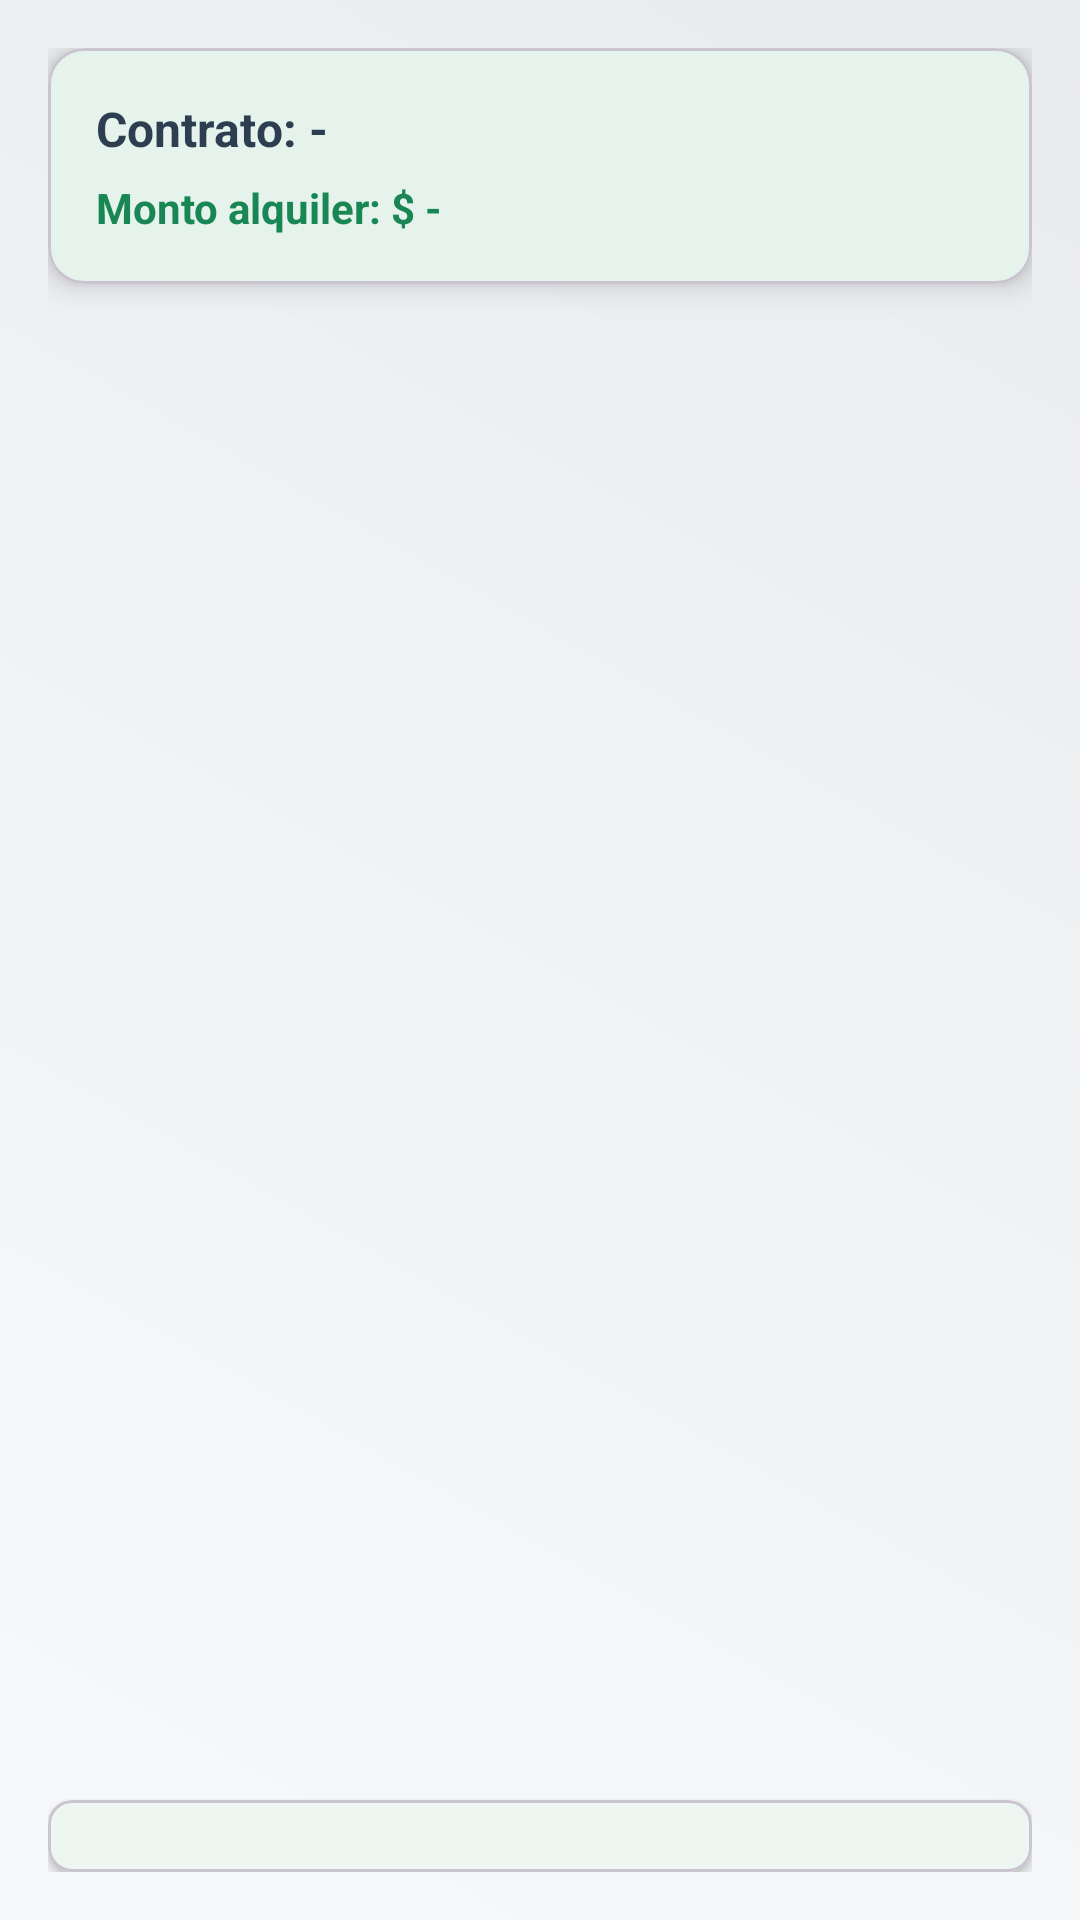

Android layout source for this screen:
<!-- AndroidManifest.xml: application theme Theme.AppInmobiliaria -->
<!-- res/layout/fragment_pagos.xml -->
<?xml version="1.0" encoding="utf-8"?>
<ScrollView xmlns:android="http://schemas.android.com/apk/res/android"
    xmlns:app="http://schemas.android.com/apk/res-auto"
    xmlns:tools="http://schemas.android.com/tools"
    android:id="@+id/scrollRootPagos"
    android:layout_width="match_parent"
    android:layout_height="match_parent"
    android:fillViewport="true"
    android:background="@drawable/login_gradient_background"
    tools:context=".ui.contrato.PagosFragment">

    <LinearLayout
        android:layout_width="match_parent"
        android:layout_height="wrap_content"
        android:orientation="vertical"
        android:padding="16dp">

        
        <com.google.android.material.card.MaterialCardView
            android:layout_width="match_parent"
            android:layout_height="wrap_content"
            android:layout_marginBottom="12dp"
            app:cardCornerRadius="12dp"
            app:cardElevation="6dp"
            app:cardBackgroundColor="@android:color/white">

            <LinearLayout
                android:layout_width="match_parent"
                android:layout_height="wrap_content"
                android:orientation="vertical"
                android:padding="16dp">

                <TextView
                    android:id="@+id/tvContratoResumen"
                    android:layout_width="match_parent"
                    android:layout_height="wrap_content"
                    android:text="Contrato: -"
                    android:textStyle="bold"
                    android:textSize="16sp"
                    android:textColor="#2C3E50"/>

                <TextView
                    android:id="@+id/tvMontoResumen"
                    android:layout_width="match_parent"
                    android:layout_height="wrap_content"
                    android:text="Monto alquiler: $ -"
                    android:textColor="@color/primary"
                    android:textStyle="bold"
                    android:layout_marginTop="6dp"/>

            </LinearLayout>
        </com.google.android.material.card.MaterialCardView>

        
        <androidx.recyclerview.widget.RecyclerView
            android:id="@+id/rvPagos"
            android:layout_width="match_parent"
            android:layout_height="0dp"
            android:layout_weight="1"
            android:minHeight="200dp"
            android:clipToPadding="false"
            android:scrollbars="vertical"
            android:paddingBottom="8dp"
            tools:listitem="@layout/item_pago" />

        
        <TextView
            android:id="@+id/tvEmptyPagos"
            android:layout_width="match_parent"
            android:layout_height="wrap_content"
            android:text="No hay pagos para mostrar"
            android:textColor="#7F8C8D"
            android:textStyle="italic"
            android:gravity="center"
            android:visibility="gone"
            android:padding="12dp"/>

        
        <com.google.android.material.card.MaterialCardView
            android:layout_width="match_parent"
            android:layout_height="wrap_content"
            android:layout_marginTop="12dp"
            app:cardCornerRadius="8dp"
            app:cardElevation="2dp"
            app:cardBackgroundColor="@android:color/white">

            <LinearLayout
                android:layout_width="match_parent"
                android:layout_height="wrap_content"
                android:orientation="vertical"
                android:padding="12dp">




            </LinearLayout>
        </com.google.android.material.card.MaterialCardView>

        
        <FrameLayout
            android:id="@+id/loadingOverlay"
            android:layout_width="match_parent"
            android:layout_height="match_parent"
            android:background="#80000000"
            android:clickable="true"
            android:focusable="true"
            android:visibility="gone">

            <ProgressBar
                android:id="@+id/progressBar"
                style="?android:attr/progressBarStyleLarge"
                android:layout_width="56dp"
                android:layout_height="56dp"
                android:layout_gravity="center"
                android:indeterminateTint="#FFFFFF"
                android:elevation="16dp" />

            <TextView
                android:id="@+id/tvLoadingText"
                android:layout_width="wrap_content"
                android:layout_height="wrap_content"
                android:layout_gravity="center"
                android:layout_marginTop="80dp"
                android:text="Cargando perfil..."
                android:textColor="#FFFFFF"
                android:textSize="16sp"
                android:textStyle="bold" />

        </FrameLayout>

    </LinearLayout>
</ScrollView>
<!-- res/layout/item_pago.xml (included above) -->
<?xml version="1.0" encoding="utf-8"?>
<com.google.android.material.card.MaterialCardView
    xmlns:android="http://schemas.android.com/apk/res/android"
    xmlns:app="http://schemas.android.com/apk/res-auto"
    android:layout_width="match_parent"
    android:layout_height="wrap_content"
    android:layout_margin="8dp"
    app:cardCornerRadius="12dp"
    app:cardElevation="4dp"
    app:cardBackgroundColor="@android:color/white">

    <LinearLayout
        android:layout_width="match_parent"
        android:layout_height="wrap_content"
        android:orientation="vertical"
        android:padding="12dp">

        
        <LinearLayout
            android:layout_width="match_parent"
            android:layout_height="wrap_content"
            android:orientation="horizontal"
            android:gravity="center_vertical">

            <TextView
                android:id="@+id/tvFechaPago"
                android:layout_width="0dp"
                android:layout_height="wrap_content"
                android:layout_weight="1"
                android:text="01/08/2025"
                android:textColor="#2C3E50"
                android:textSize="14sp"
                android:textStyle="bold" />

            <TextView
                android:id="@+id/tvMontoPago"
                android:layout_width="wrap_content"
                android:layout_height="wrap_content"
                android:text="$ 1.000,00"
                android:textColor="@color/primary"
                android:textStyle="bold"
                android:textSize="14sp" />
        </LinearLayout>

        
        <TextView
            android:id="@+id/tvDetallePago"
            android:layout_width="match_parent"
            android:layout_height="wrap_content"
            android:text="Pago correspondiente a agosto - Recibo N° 1234"
            android:textColor="#34495E"
            android:textSize="13sp"
            android:layout_marginTop="6dp" />

        
        <LinearLayout
            android:layout_width="match_parent"
            android:layout_height="wrap_content"
            android:orientation="horizontal"
            android:gravity="center_vertical"
            android:layout_marginTop="8dp">

            <TextView
                android:id="@+id/tvEstadoPago"
                android:layout_width="0dp"
                android:layout_height="wrap_content"
                android:layout_weight="1"
                android:text="Estado: Registrado"
                android:textColor="#2E7D32"
                android:textSize="13sp" />

            <Button
                android:id="@+id/btnVerPago"
                android:layout_width="wrap_content"
                android:layout_height="40dp"
                android:text="Ver"
                android:textAllCaps="false"
                android:backgroundTint="@color/primary"
                android:textColor="@android:color/white"
                android:minWidth="72dp" />
        </LinearLayout>

    </LinearLayout>
</com.google.android.material.card.MaterialCardView>
<!-- resources referenced by this layout -->
<resources>
  <color name="primary">#198754</color>
  <!-- drawable login_gradient_background (drawable) -->
  <?xml version="1.0" encoding="utf-8"?>
  <shape xmlns:android="http://schemas.android.com/apk/res/android">
      <gradient
          android:startColor="@color/background_light"
          android:endColor="#e9ecef"
          android:angle="45" />
  </shape>
  <style name="Theme.AppInmobiliaria" parent="Theme.Material3.DayNight">
          
          <item name="colorPrimary">@color/primary</item>
          <item name="colorPrimaryVariant">@color/primary_dark</item>
          <item name="colorOnPrimary">@color/white</item>
  
          
          <item name="colorSecondary">@color/secondary</item>
          <item name="colorSecondaryVariant">@color/green_light</item>
          <item name="colorOnSecondary">@color/white</item>
  
          
          <item name="colorSurface">@color/card_background</item>
          <item name="colorOnSurface">@color/text_primary</item>
  
          
          <item name="android:colorBackground">@color/background_light</item>
          <item name="colorOnBackground">@color/text_primary</item>
  
          
          <item name="materialButtonStyle">@style/CustomGreenButtonStyle</item>
  
          
          <item name="android:statusBarColor">@color/primary_dark</item>
      </style>
  <color name="background_light">#f8f9fa</color>
  <color name="primary_dark">#146c43</color>
  <color name="white">#FFFFFF</color>
  <color name="secondary">#20c997</color>
  <color name="green_light">#2ECC71</color>
  <color name="card_background">#ffffff</color>
  <color name="text_primary">#212529</color>
  <style name="CustomGreenButtonStyle" parent="Widget.Material3.Button">
          <item name="backgroundTint">@color/primary</item>
          <item name="android:textColor">@color/white</item>
          <item name="cornerRadius">8dp</item>
          <item name="android:minHeight">56dp</item>
          <item name="android:textAllCaps">false</item>
          <item name="android:textStyle">bold</item>
      </style>
</resources>
